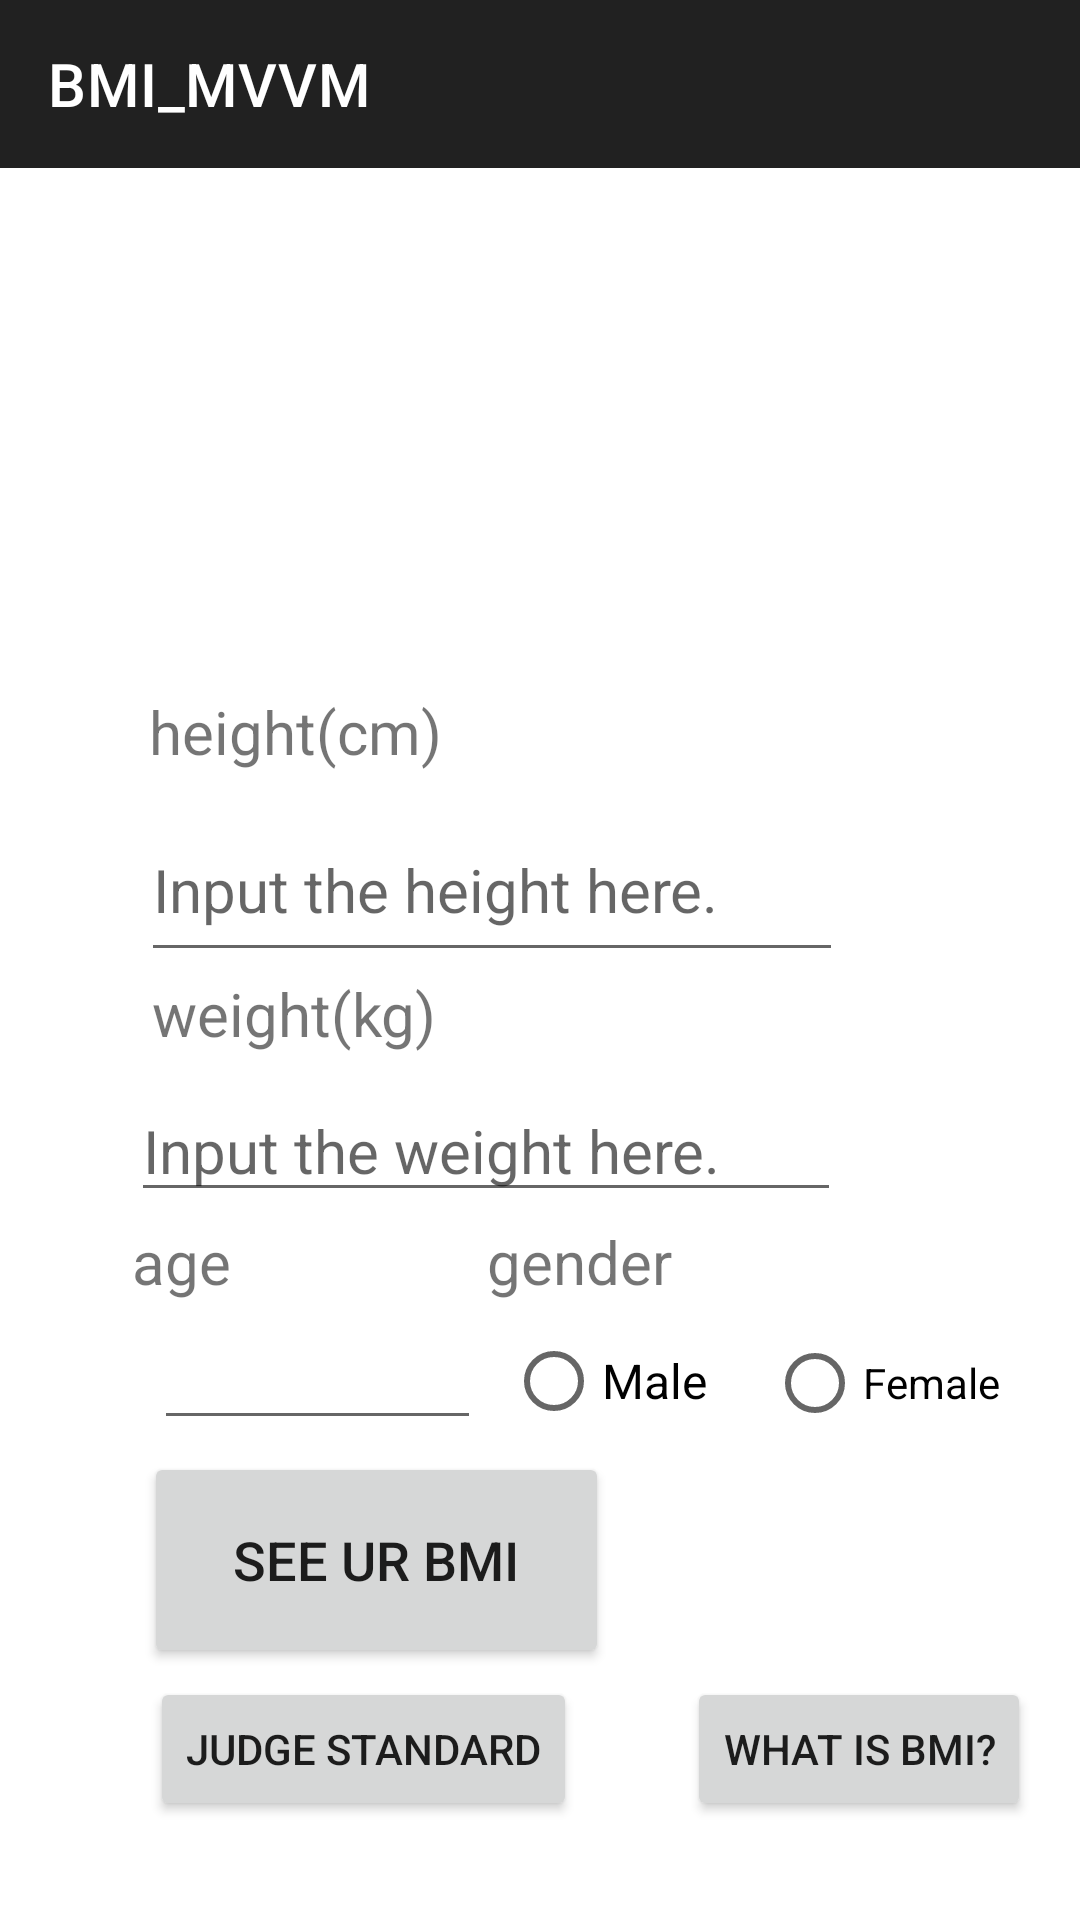

The Android layout XML behind this screen, and the referenced resources:
<!-- AndroidManifest.xml: application theme Theme.MaterialComponents.DayNight.DarkActionBar -->
<!-- res/layout/activity_main.xml -->
<?xml version="1.0" encoding="utf-8"?>
<androidx.constraintlayout.widget.ConstraintLayout xmlns:android="http://schemas.android.com/apk/res/android"
    xmlns:app="http://schemas.android.com/apk/res-auto"
    xmlns:tools="http://schemas.android.com/tools"
    android:id="@+id/main"
    android:layout_width="match_parent"
    android:layout_height="match_parent"
    tools:context=".MainActivity">
    <com.google.android.material.appbar.MaterialToolbar
        android:id="@+id/topAppBar"
        android:layout_width="0dp"
        android:layout_height="?attr/actionBarSize"
        android:background="?attr/colorPrimary"
        app:title="@string/app_name"
        app:titleTextColor="@android:color/white"
        app:layout_constraintTop_toTopOf="parent"
        app:layout_constraintStart_toStartOf="parent"
        app:layout_constraintEnd_toEndOf="parent"/>

    <ImageView
        android:id="@+id/imageView3"
        android:layout_width="201dp"
        android:layout_height="264dp"
        app:layout_constraintBottom_toBottomOf="parent"
        app:layout_constraintEnd_toEndOf="parent"
        app:layout_constraintStart_toStartOf="parent"
        app:layout_constraintTop_toTopOf="parent"
        app:layout_constraintVertical_bias="0.094"
        app:srcCompat="@drawable/icon_128" />

    <TextView
        android:id="@+id/textView"
        android:layout_width="132dp"
        android:layout_height="32dp"
        android:text="@string/height_cm"
        android:textSize="20sp"
        app:layout_constraintBottom_toBottomOf="parent"
        app:layout_constraintEnd_toEndOf="parent"
        app:layout_constraintHorizontal_bias="0.218"
        app:layout_constraintStart_toStartOf="parent"
        app:layout_constraintTop_toTopOf="parent"
        app:layout_constraintVertical_bias="0.379" />

    <TextView
        android:id="@+id/textView2"
        android:layout_width="132dp"
        android:layout_height="28dp"
        android:text="@string/weight_kg"
        android:textSize="20sp"
        app:layout_constraintBottom_toBottomOf="parent"
        app:layout_constraintEnd_toEndOf="parent"
        app:layout_constraintHorizontal_bias="0.222"
        app:layout_constraintStart_toStartOf="parent"
        app:layout_constraintTop_toTopOf="parent"
        app:layout_constraintVertical_bias="0.53" />

    <EditText
        android:id="@+id/weightET"
        android:layout_width="wrap_content"
        android:layout_height="wrap_content"
        android:ems="10"
        android:hint="@string/input_the_weight_here"
        android:inputType="text"
        android:textSize="20sp"
        app:layout_constraintBottom_toBottomOf="parent"
        app:layout_constraintEnd_toEndOf="parent"
        app:layout_constraintHorizontal_bias="0.354"
        app:layout_constraintStart_toStartOf="parent"
        app:layout_constraintTop_toTopOf="parent"
        app:layout_constraintVertical_bias="0.604"
        tools:ignore="TextFields" />


    <Button
        android:id="@+id/bmi_info_button"
        android:layout_width="wrap_content"
        android:layout_height="wrap_content"
        android:text="@string/what_is_bmi"
        app:layout_constraintTop_toTopOf="@id/BMI_table_choice_button"
        app:layout_constraintBottom_toBottomOf="@id/BMI_table_choice_button"
        app:layout_constraintStart_toEndOf="@id/BMI_table_choice_button"
        android:layout_marginStart="20dp"
        app:layout_constraintEnd_toEndOf="parent" />


    <EditText
        android:id="@+id/heightET"
        android:layout_width="234dp"
        android:layout_height="58dp"
        android:ems="10"
        android:hint="@string/input_the_height_here"
        android:inputType="text"
        android:textSize="20sp"
        app:layout_constraintBottom_toBottomOf="parent"
        app:layout_constraintEnd_toEndOf="parent"
        app:layout_constraintHorizontal_bias="0.372"
        app:layout_constraintStart_toStartOf="parent"
        app:layout_constraintTop_toTopOf="parent"
        app:layout_constraintVertical_bias="0.457" />

    <Button
        android:id="@+id/reportBtn"
        android:layout_width="155dp"
        android:layout_height="72dp"
        android:text="@string/see_ur_bmi"
        android:textSize="18sp"
        app:layout_constraintBottom_toBottomOf="parent"
        app:layout_constraintEnd_toEndOf="parent"
        app:layout_constraintHorizontal_bias="0.234"
        app:layout_constraintStart_toStartOf="parent"
        app:layout_constraintTop_toTopOf="parent"
        app:layout_constraintVertical_bias="0.852" />

    <Button
        android:id="@+id/BMI_table_choice_button"
        android:layout_width="wrap_content"
        android:layout_height="wrap_content"
        android:text="@string/judge_standard"
        app:layout_constraintBottom_toBottomOf="parent"
        app:layout_constraintEnd_toEndOf="parent"
        app:layout_constraintHorizontal_bias="0.229"
        app:layout_constraintStart_toStartOf="parent"
        app:layout_constraintTop_toTopOf="parent"
        app:layout_constraintVertical_bias="0.944" />

    <TextView
        android:id="@+id/textView7"
        android:layout_width="wrap_content"
        android:layout_height="wrap_content"
        android:text="@string/age"
        android:textSize="20sp"
        app:layout_constraintBottom_toBottomOf="parent"
        app:layout_constraintEnd_toStartOf="@+id/textView8"
        app:layout_constraintHorizontal_bias="0.341"
        app:layout_constraintStart_toStartOf="parent"
        app:layout_constraintTop_toTopOf="parent"
        app:layout_constraintVertical_bias="0.664"
        tools:ignore="MissingConstraints" />

    <TextView
        android:id="@+id/textView8"
        android:layout_width="wrap_content"
        android:layout_height="wrap_content"
        android:layout_marginEnd="136dp"
        android:text="@string/gender"
        android:textSize="20sp"
        app:layout_constraintBottom_toBottomOf="parent"
        app:layout_constraintEnd_toEndOf="parent"
        app:layout_constraintTop_toTopOf="parent"
        app:layout_constraintVertical_bias="0.664"
        tools:ignore="MissingConstraints" />

    <EditText
        android:id="@+id/yearsold"
        android:layout_width="109dp"
        android:layout_height="43dp"
        android:ems="10"
        android:inputType="text"
        app:layout_constraintBottom_toBottomOf="parent"
        app:layout_constraintEnd_toEndOf="parent"
        app:layout_constraintHorizontal_bias="0.205"
        app:layout_constraintStart_toStartOf="parent"
        app:layout_constraintTop_toTopOf="parent"
        app:layout_constraintVertical_bias="0.732"
        tools:ignore="MissingConstraints" />

    <RadioGroup
        android:id="@+id/gender_radio_group"
        android:layout_width="wrap_content"
        android:layout_height="wrap_content"
        android:orientation="horizontal"
        app:layout_constraintBottom_toBottomOf="parent"
        app:layout_constraintEnd_toEndOf="parent"
        app:layout_constraintHorizontal_bias="0.864"
        app:layout_constraintStart_toStartOf="parent"
        app:layout_constraintTop_toTopOf="parent"
        app:layout_constraintVertical_bias="0.737"
        tools:ignore="MissingConstraints">

        <RadioButton
            android:id="@+id/male_radio"
            android:layout_width="wrap_content"
            android:layout_height="wrap_content"
            android:layout_marginEnd="20dp"
            android:text="@string/male"
            android:textSize="16sp" />

        <RadioButton
            android:id="@+id/female_radio"
            android:layout_width="wrap_content"
            android:layout_height="wrap_content"
            android:text="@string/female" />

    </RadioGroup>

</androidx.constraintlayout.widget.ConstraintLayout>
<!-- resources referenced by this layout -->
<resources>
  <string name="age">age</string>
  <string name="app_name">BMI_MVVM</string>
  <string name="female">Female</string>
  <string name="gender">gender</string>
  <string name="height_cm">height(cm)</string>
  <string name="input_the_height_here">Input the height here.</string>
  <string name="input_the_weight_here">Input the weight here.</string>
  <string name="judge_standard">Judge Standard</string>
  <string name="male">Male</string>
  <string name="see_ur_bmi">See ur BMI</string>
  <string name="weight_kg">weight(kg)</string>
  <string name="what_is_bmi">What is BMI?</string>
</resources>
